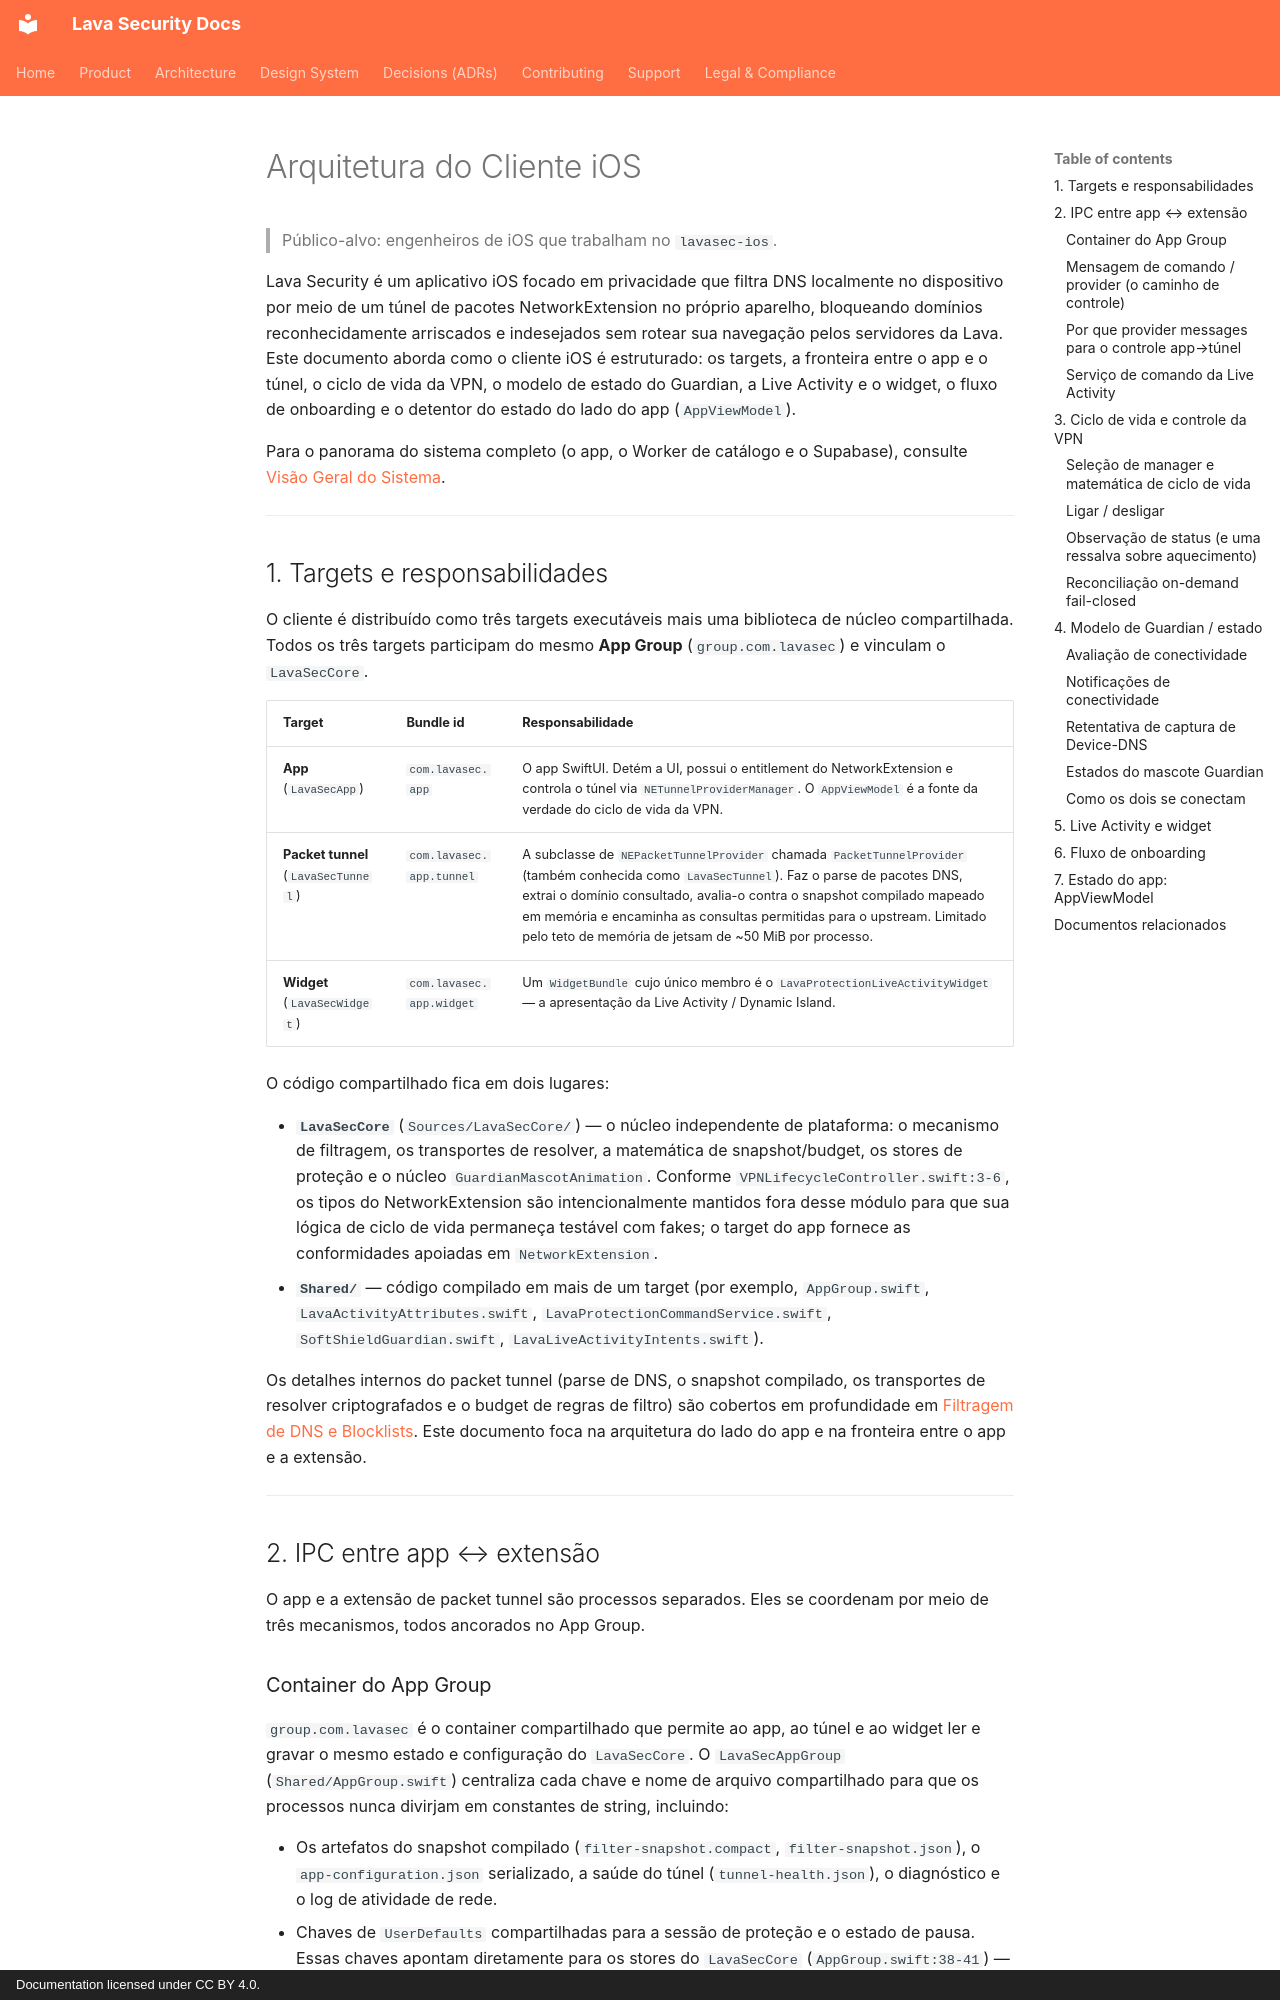

repository: lavasecurity/lavasec-doc · page: architecture/ios-client.pt-BR/index.html · generator: mkdocs · copyright: Documentation licensed under CC BY 4.0.

---
last_reviewed: 2026-06-20
owner: engineering
source_repos: [lavasec-ios]
grounded_at: {lavasec-ios: "e1e4fe9"}
---

# Arquitetura do Cliente iOS

> Público-alvo: engenheiros de iOS que trabalham no `lavasec-ios`.

Lava Security é um aplicativo iOS focado em privacidade que filtra DNS localmente no dispositivo por meio de um túnel de pacotes NetworkExtension no próprio aparelho, bloqueando domínios reconhecidamente arriscados e indesejados sem rotear sua navegação pelos servidores da Lava. Este documento aborda como o cliente iOS é estruturado: os targets, a fronteira entre o app e o túnel, o ciclo de vida da VPN, o modelo de estado do Guardian, a Live Activity e o widget, o fluxo de onboarding e o detentor do estado do lado do app (`AppViewModel`).

Para o panorama do sistema completo (o app, o Worker de catálogo e o Supabase), consulte [Visão Geral do Sistema](./system-overview.md).

---

## 1. Targets e responsabilidades

O cliente é distribuído como três targets executáveis mais uma biblioteca de núcleo compartilhada. Todos os três targets participam do mesmo **App Group** (`group.com.lavasec`) e vinculam o `LavaSecCore`.

| Target | Bundle id | Responsabilidade |
|---|---|---|
| **App** (`LavaSecApp`) | `com.lavasec.app` | O app SwiftUI. Detém a UI, possui o entitlement do NetworkExtension e controla o túnel via `NETunnelProviderManager`. O `AppViewModel` é a fonte da verdade do ciclo de vida da VPN. |
| **Packet tunnel** (`LavaSecTunnel`) | `com.lavasec.app.tunnel` | A subclasse de `NEPacketTunnelProvider` chamada `PacketTunnelProvider` (também conhecida como `LavaSecTunnel`). Faz o parse de pacotes DNS, extrai o domínio consultado, avalia-o contra o snapshot compilado mapeado em memória e encaminha as consultas permitidas para o upstream. Limitado pelo teto de memória de jetsam de ~50 MiB por processo. |
| **Widget** (`LavaSecWidget`) | `com.lavasec.app.widget` | Um `WidgetBundle` cujo único membro é o `LavaProtectionLiveActivityWidget` — a apresentação da Live Activity / Dynamic Island. |

O código compartilhado fica em dois lugares:

- **`LavaSecCore`** (`Sources/LavaSecCore/`) — o núcleo independente de plataforma: o mecanismo de filtragem, os transportes de resolver, a matemática de snapshot/budget, os stores de proteção e o núcleo `GuardianMascotAnimation`. Conforme `VPNLifecycleController.swift:3-6`, os tipos do NetworkExtension são intencionalmente mantidos fora desse módulo para que sua lógica de ciclo de vida permaneça testável com fakes; o target do app fornece as conformidades apoiadas em `NetworkExtension`.
- **`Shared/`** — código compilado em mais de um target (por exemplo, `AppGroup.swift`, `LavaActivityAttributes.swift`, `LavaProtectionCommandService.swift`, `SoftShieldGuardian.swift`, `LavaLiveActivityIntents.swift`).

Os detalhes internos do packet tunnel (parse de DNS, o snapshot compilado, os transportes de resolver criptografados e o budget de regras de filtro) são cobertos em profundidade em [Filtragem de DNS e Blocklists](./dns-filtering-and-blocklists.md). Este documento foca na arquitetura do lado do app e na fronteira entre o app e a extensão.

---

## 2. IPC entre app ↔ extensão

O app e a extensão de packet tunnel são processos separados. Eles se coordenam por meio de três mecanismos, todos ancorados no App Group.

### Container do App Group

`group.com.lavasec` é o container compartilhado que permite ao app, ao túnel e ao widget ler e gravar o mesmo estado e configuração do `LavaSecCore`. O `LavaSecAppGroup` (`Shared/AppGroup.swift`) centraliza cada chave e nome de arquivo compartilhado para que os processos nunca divirjam em constantes de string, incluindo:

- Os artefatos do snapshot compilado (`filter-snapshot.compact`, `filter-snapshot.json`), o `app-configuration.json` serializado, a saúde do túnel (`tunnel-health.json`), o diagnóstico e o log de atividade de rede.
- Chaves de `UserDefaults` compartilhadas para a sessão de proteção e o estado de pausa. Essas chaves apontam diretamente para os stores do `LavaSecCore` (`AppGroup.swift:38-41`) — `ProtectionSessionStore.Keys`, `ProtectionPauseStore.Keys` — para que o app, o túnel e os intents da Live Activity compartilhem um único layout de chaves, um único contador de revisão e um único esquema de deduplicação.
- O diretório de cache do catálogo e o arquivo de log de depuração no dispositivo.

A URL do container é resolvida via `FileManager.default.containerURL(forSecurityApplicationGroupIdentifier:)`.
